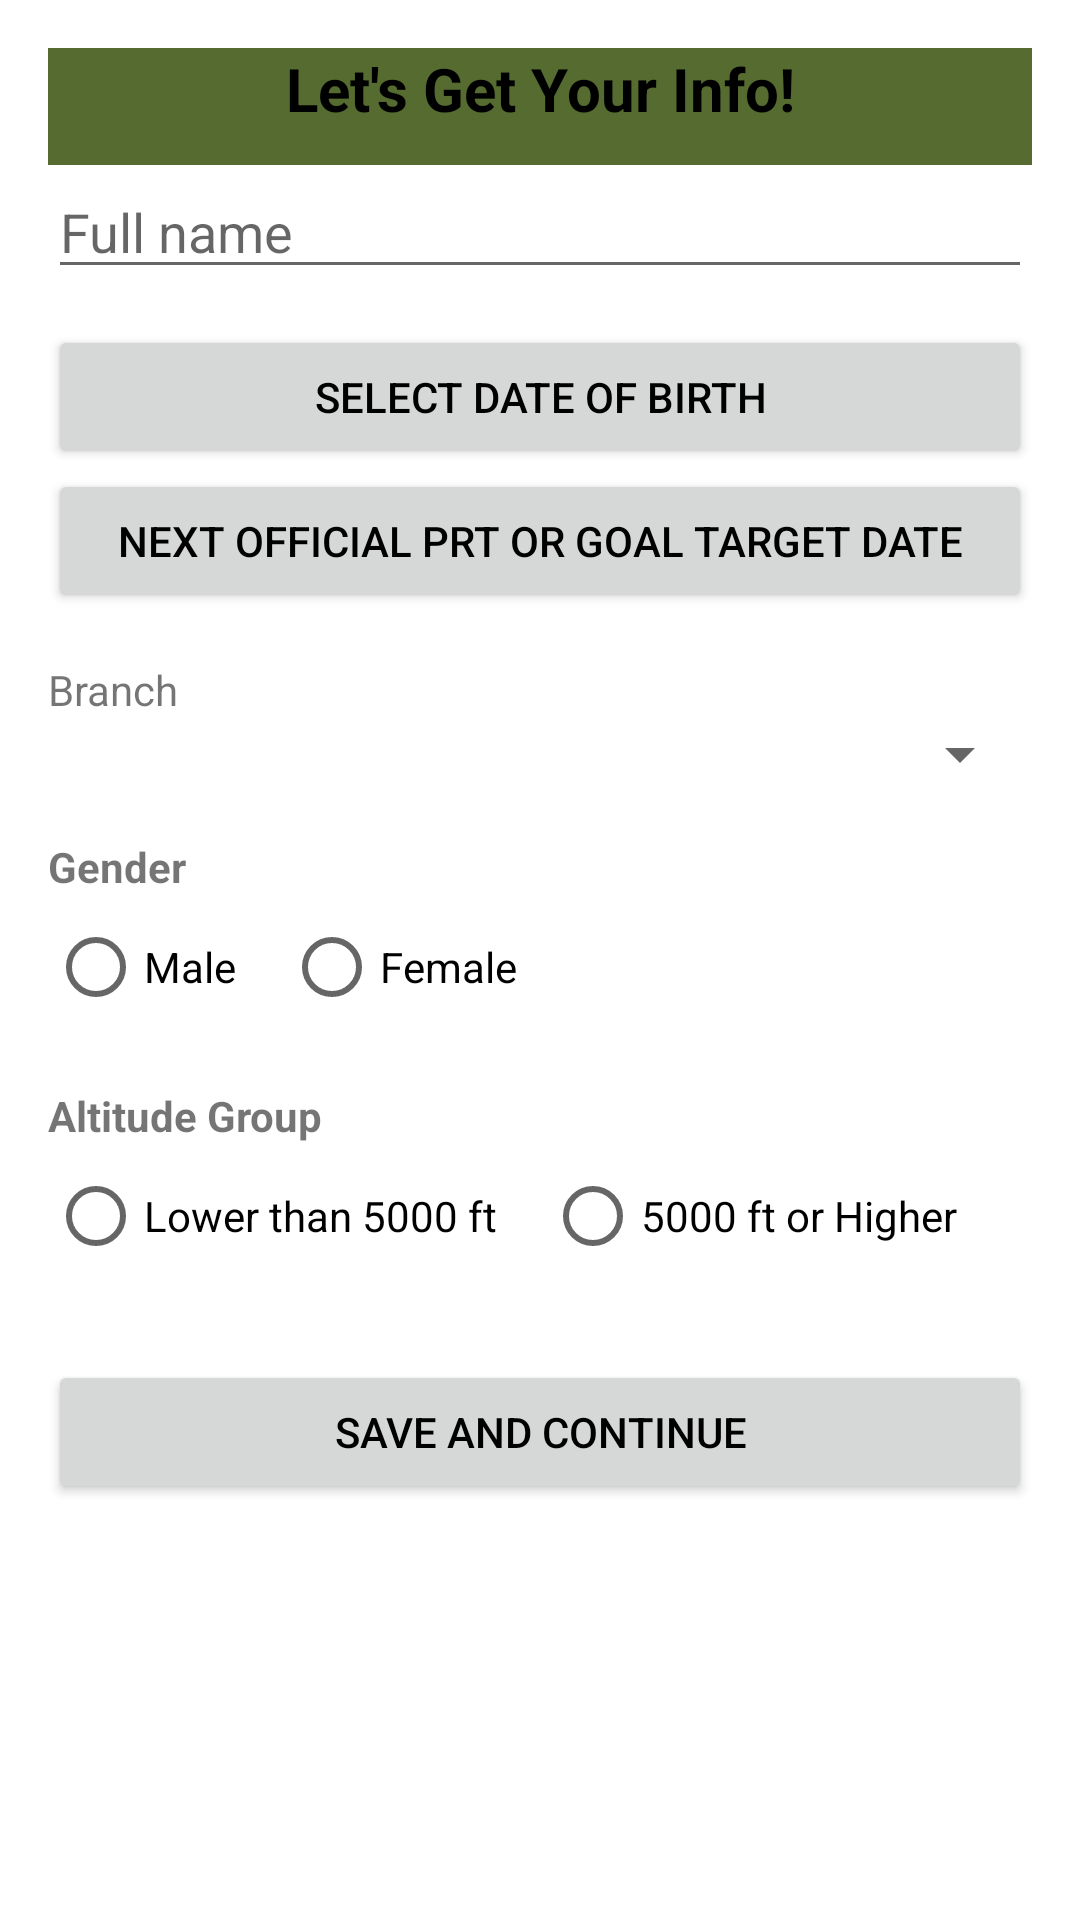

The Android layout XML behind this screen, and the referenced resources:
<!-- AndroidManifest.xml: application theme Theme.MilFitTracker -->
<!-- res/layout/fragment_onboarding.xml -->
<?xml version="1.0" encoding="utf-8"?>
<ScrollView xmlns:android="http://schemas.android.com/apk/res/android"
    android:layout_width="match_parent"
    android:layout_height="match_parent"
    android:fillViewport="true">

    <LinearLayout
        android:layout_width="match_parent"
        android:layout_height="wrap_content"
        android:orientation="vertical"
        android:padding="16dp">

        <TextView
            android:layout_width="match_parent"
            android:layout_height="wrap_content"
            android:text="Let's Get Your Info!"
            android:textAlignment="center"
            android:textSize="20sp"
            android:textStyle="bold"
            android:paddingBottom="12dp"
            android:background="@color/brand_primary"
            android:textColor="@color/black"/>

        <EditText
            android:id="@+id/input_name"
            android:layout_width="match_parent"
            android:layout_height="wrap_content"
            android:hint="Full name"
            android:inputType="textPersonName" />

        <Button
            android:id="@+id/button_dob"
            android:layout_width="match_parent"
            android:layout_height="wrap_content"
            android:text="Select Date of Birth"
            android:textColor="@color/black"
            android:layout_marginTop="12dp"/>

        <Button
            android:id="@+id/button_prt"
            android:layout_width="match_parent"
            android:layout_height="wrap_content"
            android:text="Next Official PRT or Goal Target Date"
            android:textColor="@color/black"/>

        <TextView
            android:layout_width="wrap_content"
            android:layout_height="wrap_content"
            android:text="Branch"
            android:layout_marginTop="16dp"/>

        <Spinner
            android:id="@+id/branches"
            android:layout_width="match_parent"
            android:layout_height="wrap_content"
            android:spinnerMode="dropdown"/>

        <TextView
            android:layout_width="wrap_content"
            android:layout_height="wrap_content"
            android:text="Gender"
            android:layout_marginTop="16dp"
            android:textStyle="bold"/>

        <RadioGroup
            android:id="@+id/grp_gender"
            android:layout_width="match_parent"
            android:layout_height="wrap_content"
            android:orientation="horizontal">

            <RadioButton
                android:id="@+id/radio_male"
                android:layout_width="wrap_content"
                android:layout_height="wrap_content"
                android:text="Male"/>

            <RadioButton
                android:id="@+id/radio_female"
                android:layout_width="wrap_content"
                android:layout_height="wrap_content"
                android:text="Female"
                android:layout_marginStart="16dp"/>
        </RadioGroup>

        <TextView
            android:layout_width="wrap_content"
            android:layout_height="wrap_content"
            android:text="Altitude Group"
            android:layout_marginTop="16dp"
            android:textStyle="bold"/>

        <RadioGroup
            android:id="@+id/grp_alti"
            android:layout_width="match_parent"
            android:layout_height="wrap_content"
            android:orientation="horizontal">

            <RadioButton
                android:id="@+id/alti_low"
                android:layout_width="wrap_content"
                android:layout_height="wrap_content"
                android:text="Lower than 5000 ft"/>

            <RadioButton
                android:id="@+id/alti_high"
                android:layout_width="wrap_content"
                android:layout_height="wrap_content"
                android:text="5000 ft or Higher"
                android:layout_marginStart="16dp"/>
        </RadioGroup>

        <Button
            android:id="@+id/button_save"
            android:layout_width="match_parent"
            android:layout_height="wrap_content"
            android:text="Save and Continue"
            android:textColor="@color/black"
            android:layout_marginTop="24dp"/>
    </LinearLayout>
</ScrollView>
<!-- resources referenced by this layout -->
<resources>
  <color name="black">#FF000000</color>
  <color name="brand_primary">#556B2F</color>
  <style name="Theme.MilFitTracker" parent="Theme.MaterialComponents.DayNight.DarkActionBar">
  
          <item name="colorPrimary">@color/brand_primary</item>
          <item name="colorOnPrimary">@color/text_on_primary</item>
          <item name="colorPrimaryContainer">@color/brand_primary_dark</item>
          <item name="colorPrimaryVariant">@color/brand_primary_variant</item>
  
          <item name="colorSecondary">@color/brand_accent</item>
          <item name="colorOnSecondary">@color/black</item>
          <item name="colorSecondaryContainer">@color/brand_accent_dark</item>
  
          <item name="android:statusBarColor">@color/brand_primary_dark</item>
      </style>
  <color name="text_on_primary">#FFFFFF</color>
  <color name="brand_primary_dark">#3E4E20</color>
  <color name="brand_primary_variant">#3E4E20</color>
  <color name="brand_accent">#D6C49B</color>
  <color name="brand_accent_dark">#A8914F</color>
</resources>
